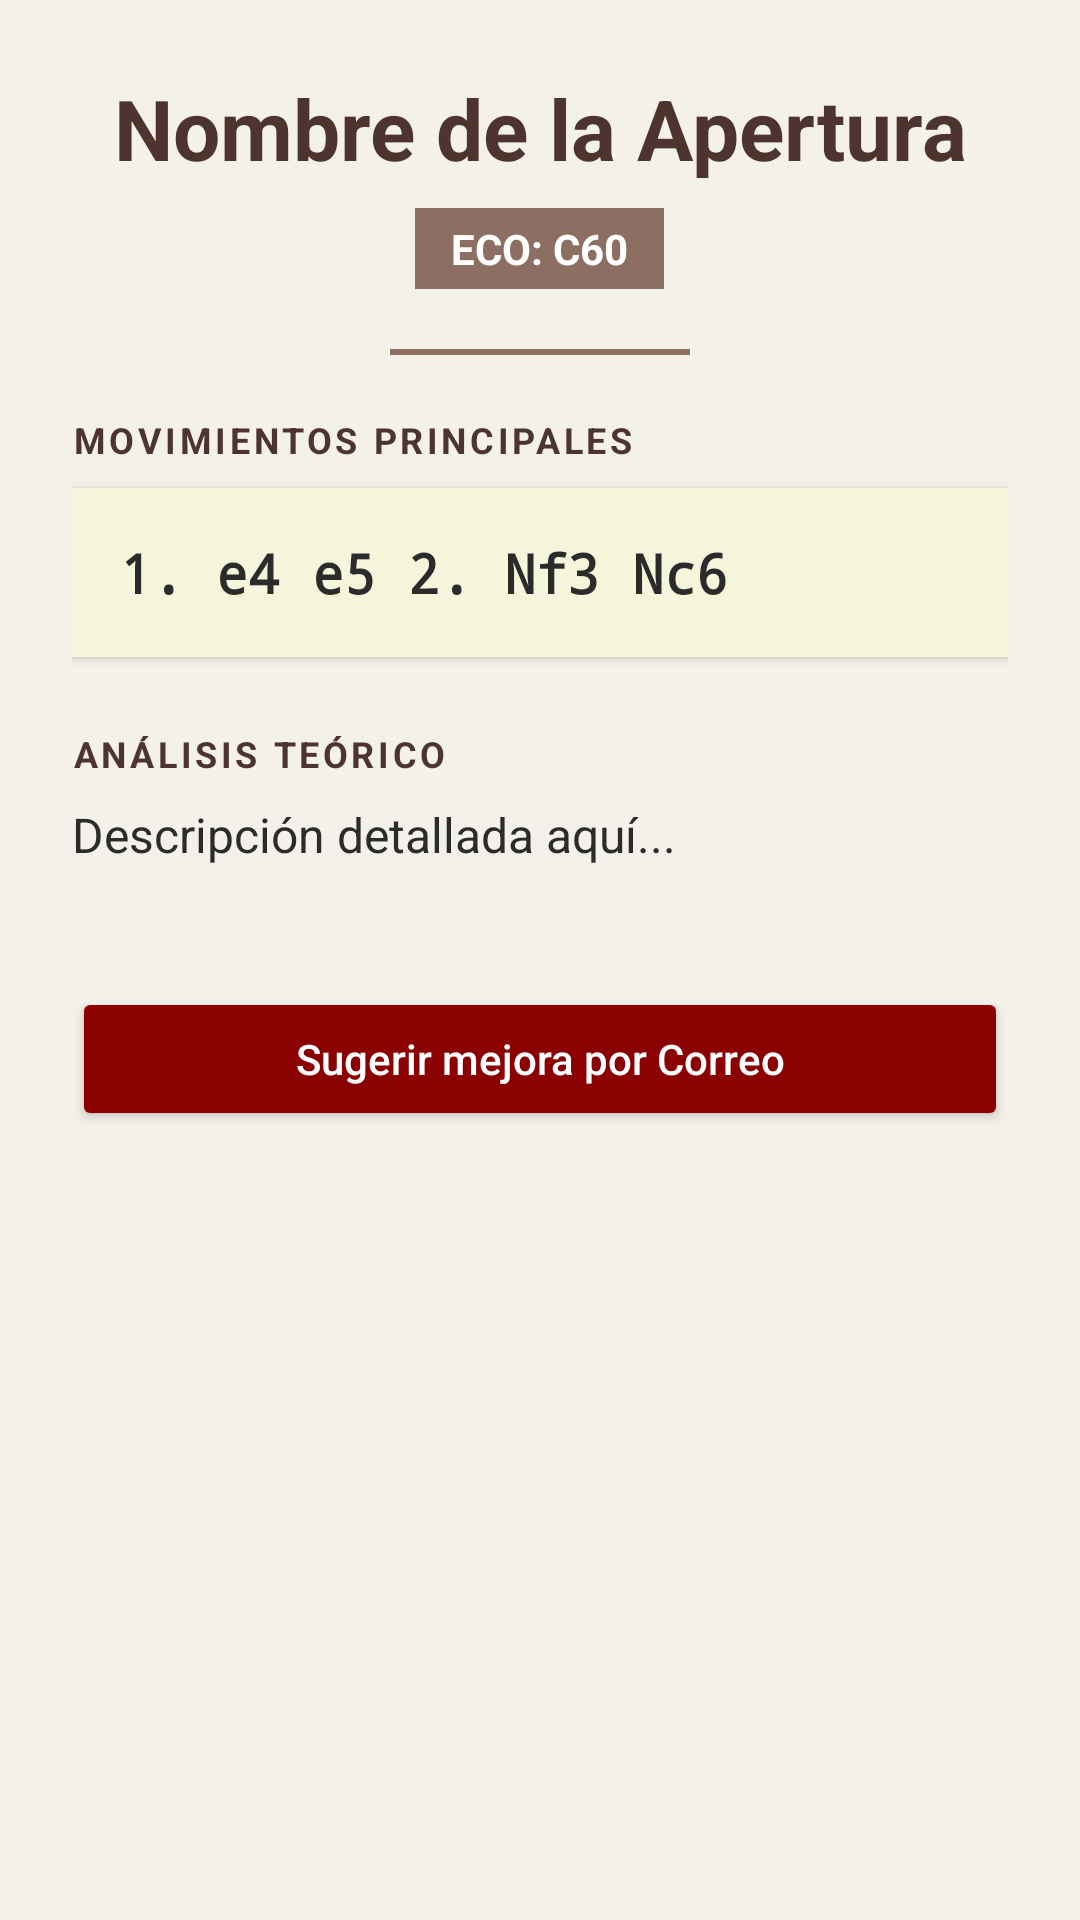

Produce the Android XML layout that renders to this screen, including the resource entries it uses.
<!-- AndroidManifest.xml: application theme Theme.BibliotecAP -->
<!-- res/layout/activity_detalle.xml -->
<?xml version="1.0" encoding="utf-8"?>
<ScrollView
    xmlns:android="http://schemas.android.com/apk/res/android"
    xmlns:app="http://schemas.android.com/apk/res-auto"
    xmlns:tools="http://schemas.android.com/tools"
    android:layout_width="match_parent"
    android:layout_height="match_parent"
    android:background="@color/background_page"
    tools:context=".ui.DetalleActivity">

    <LinearLayout
        android:layout_width="match_parent"
        android:layout_height="wrap_content"
        android:orientation="vertical"
        android:padding="24dp">

        <TextView
            android:id="@+id/tvDetalleNombre"
            android:layout_width="match_parent"
            android:layout_height="wrap_content"
            android:text="Nombre de la Apertura"
            android:textColor="@color/chess_wood_dark"
            android:textSize="28sp"
            android:textStyle="bold"
            android:gravity="center_horizontal" />

        <TextView
            android:id="@+id/tvDetalleEco"
            android:layout_width="wrap_content"
            android:layout_height="wrap_content"
            android:layout_gravity="center_horizontal"
            android:layout_marginTop="8dp"
            android:background="@color/chess_wood_light"
            android:paddingHorizontal="12dp"
            android:paddingVertical="4dp"
            android:text="ECO: C60"
            android:textColor="@color/white"
            android:textStyle="bold"
            android:textSize="14sp" />

        <View
            android:layout_width="100dp"
            android:layout_height="2dp"
            android:layout_gravity="center_horizontal"
            android:layout_marginVertical="20dp"
            android:background="@color/chess_wood_light" />

        <TextView
            android:layout_width="wrap_content"
            android:layout_height="wrap_content"
            android:text="MOVIMIENTOS PRINCIPALES"
            android:textColor="@color/chess_wood_dark"
            android:textSize="12sp"
            android:textStyle="bold"
            android:letterSpacing="0.1" />

        <TextView
            android:id="@+id/tvDetalleMovimientos"
            android:layout_width="match_parent"
            android:layout_height="wrap_content"
            android:layout_marginTop="8dp"
            android:background="@color/chess_white"
            android:elevation="2dp"
            android:fontFamily="monospace"
            android:padding="16dp"
            android:text="1. e4 e5 2. Nf3 Nc6"
            android:textColor="@color/chess_black"
            android:textSize="18sp"
            android:textStyle="bold" />

        <TextView
            android:layout_width="wrap_content"
            android:layout_height="wrap_content"
            android:layout_marginTop="24dp"
            android:text="ANÁLISIS TEÓRICO"
            android:textColor="@color/chess_wood_dark"
            android:textSize="12sp"
            android:textStyle="bold"
            android:letterSpacing="0.1" />

        <TextView
            android:id="@+id/tvDetalleDescripcion"
            android:layout_width="match_parent"
            android:layout_height="wrap_content"
            android:layout_marginTop="8dp"
            android:lineSpacingExtra="4dp"
            android:text="Descripción detallada aquí..."
            android:textColor="@color/chess_black"
            android:textSize="16sp" />

        <Button
            android:id="@+id/btnReportar"
            android:layout_width="match_parent"
            android:layout_height="wrap_content"
            android:layout_marginTop="40dp"
            android:text="Sugerir mejora por Correo"
            android:textAllCaps="false"
            android:textColor="@color/white"
            android:backgroundTint="@color/chess_accent"
            app:cornerRadius="8dp"
            app:icon="@android:drawable/ic_dialog_email"
            app:iconPadding="8dp" />

    </LinearLayout>
</ScrollView>
<!-- resources referenced by this layout -->
<resources>
  <color name="background_page">#F4F1EA</color>
  <color name="chess_accent">#8B0000</color>
  <color name="chess_black">#2B2B2B</color>
  <color name="chess_white">#F5F5DC</color>
  <color name="chess_wood_dark">#4E342E</color>
  <color name="chess_wood_light">#8D6E63</color>
  <color name="white">#FFFFFFFF</color>
  <style name="Theme.BibliotecAP" parent="Base.Theme.BibliotecAP" />
  <style name="Base.Theme.BibliotecAP" parent="Theme.Material3.DayNight.NoActionBar">
          
          
      </style>
</resources>
